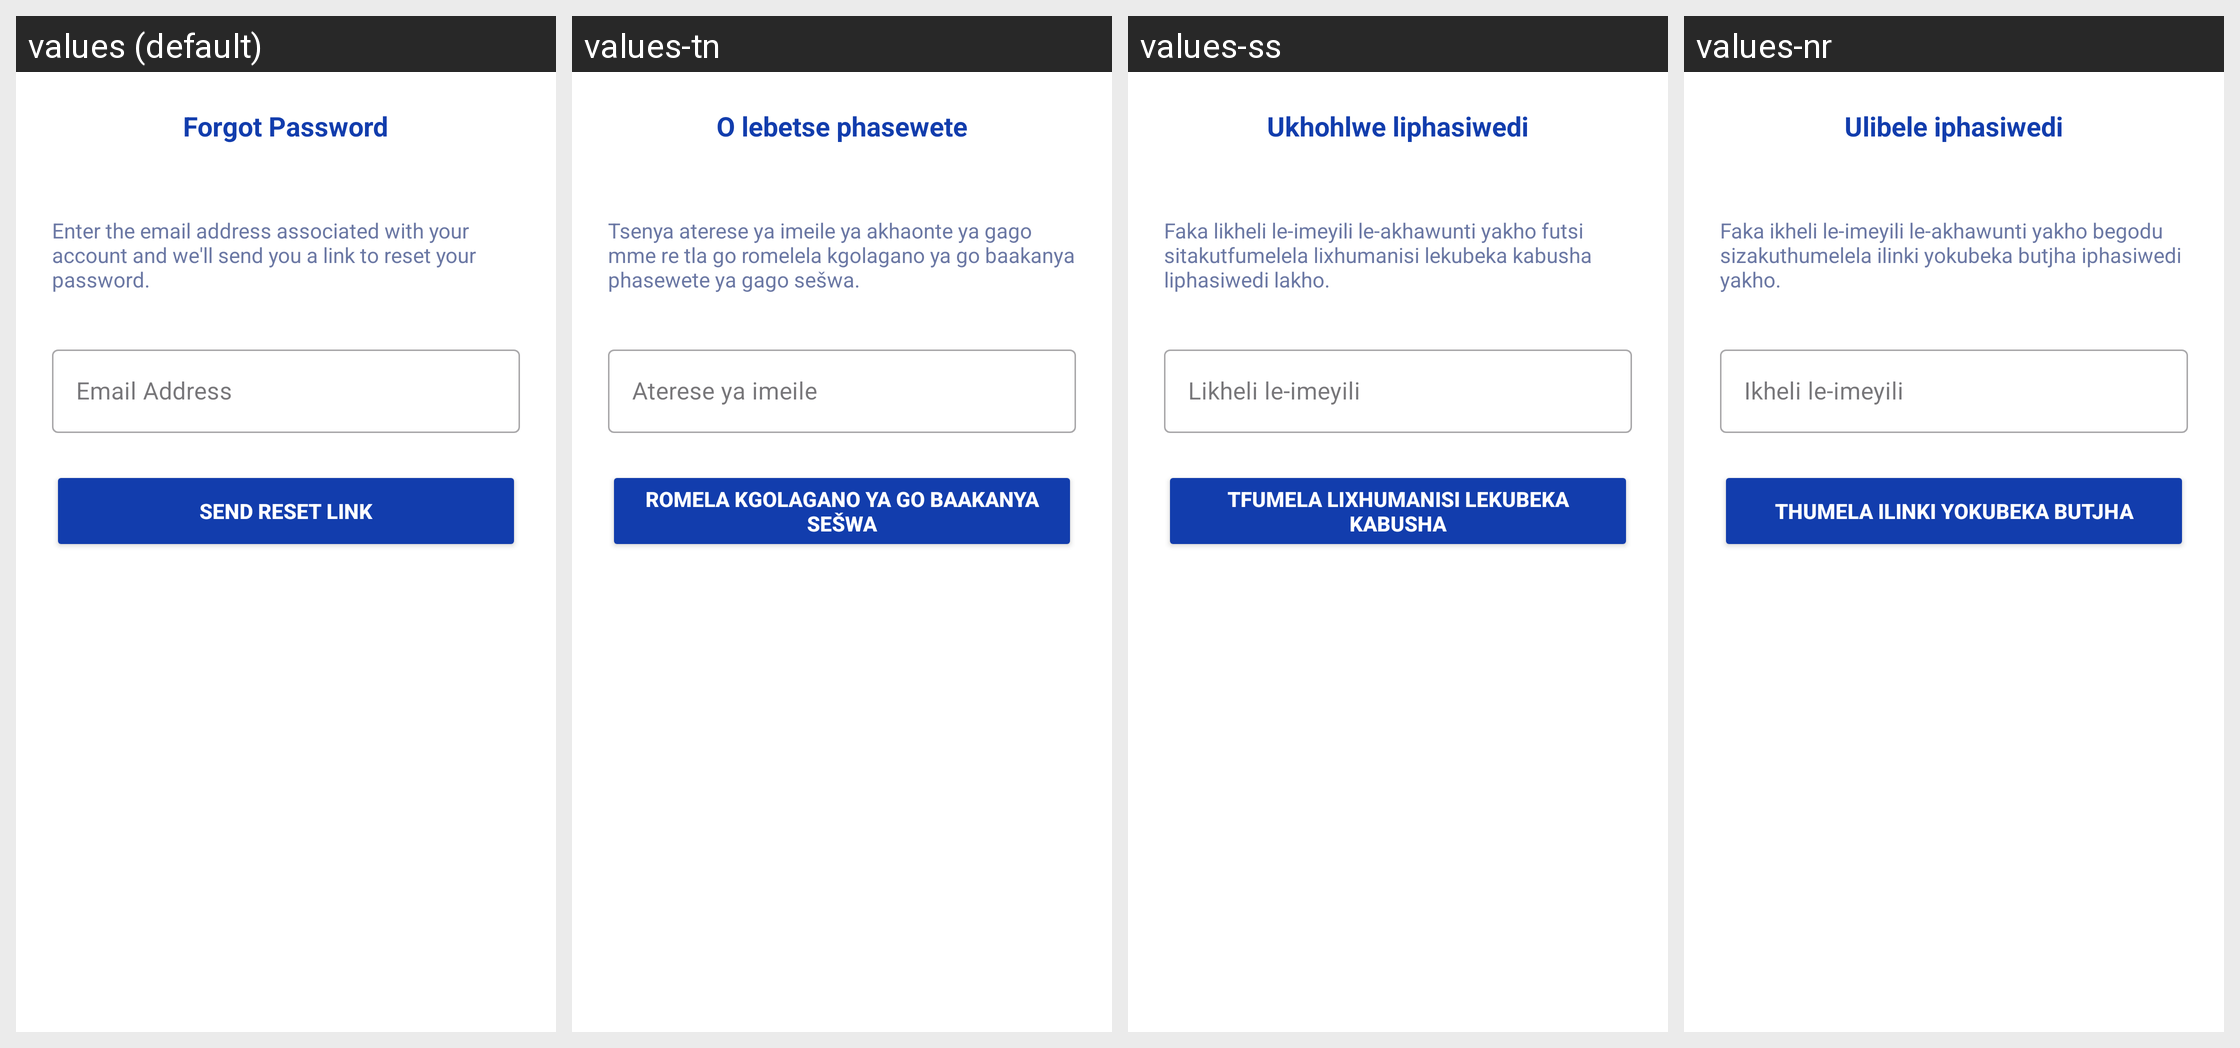

The Android screen above is rendered under several locales of the same app. Produce the string resources it draws, with the default and per-locale values.
Android screen res/layout/activity_forgot_password.xml rendered under 4 locales, left to right: values (default), values-tn, values-ss, values-nr. Device: Nexus 5 (rendered at 1080×1920; each locale shown at half size, 540×960, under a caption strip naming it); theme Theme.BenSuetStay.
Other locales in the repository, not shown: values-af, values-st, values-ts, values-ve, values-xh, values-zu.
Strings drawn on this screen, with the default value and each locale's value (text and hints the layout hard-codes, and strings that could not be matched under every locale, appear in the picture but are not listed):

forgot_password
  values: Forgot Password
  values-tn: O lebetse phasewete
  values-ss: Ukhohlwe liphasiwedi
  values-nr: Ulibele iphasiwedi

enter_the_email_address_associated_with
  values: Enter the email address associated with your account and we'll send you a link to reset your password.
  values-tn: Tsenya aterese ya imeile ya akhaonte ya gago mme re tla go romelela kgolagano ya go baakanya phasewete ya gago sešwa.
  values-ss: Faka likheli le-imeyili le-akhawunti yakho futsi sitakutfumelela lixhumanisi lekubeka kabusha liphasiwedi lakho.
  values-nr: Faka ikheli le-imeyili le-akhawunti yakho begodu sizakuthumelela ilinki yokubeka butjha iphasiwedi yakho.

email_address
  values: Email Address
  values-tn: Aterese ya imeile
  values-ss: Likheli le-imeyili
  values-nr: Ikheli le-imeyili

send_reset_link
  values: Send Reset Link
  values-tn: Romela kgolagano ya go baakanya sešwa
  values-ss: Tfumela lixhumanisi lekubeka kabusha
  values-nr: Thumela ilinki yokubeka butjha
